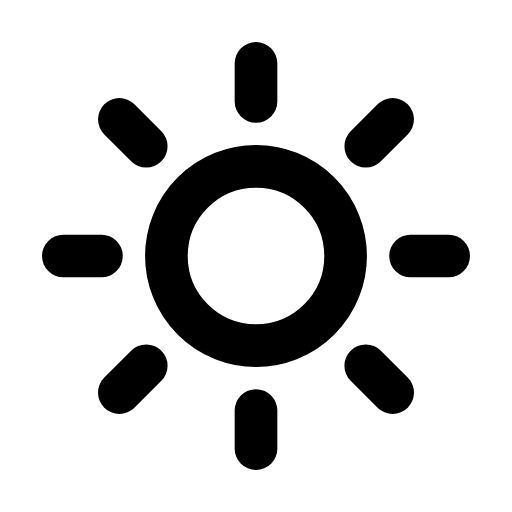
t = 0.00 s
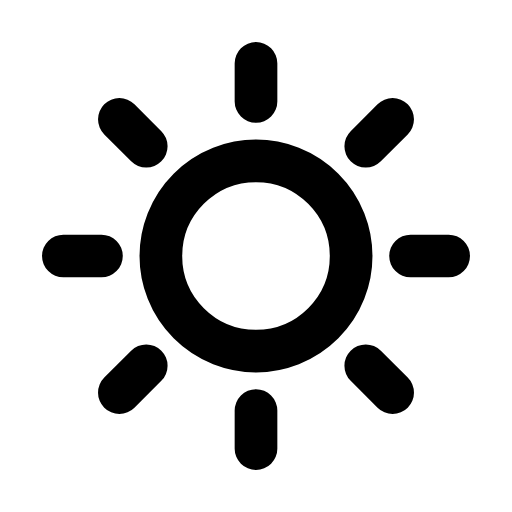
t = 0.28 s
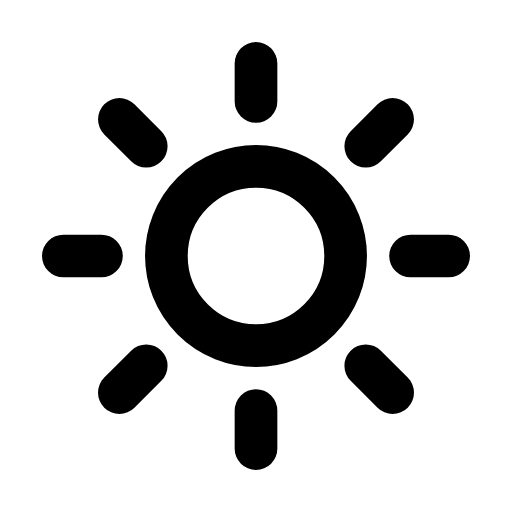
t = 0.56 s
t = 0.83 s: frame unchanged from t = 0.00 s, image omitted
t = 1.12 s: frame unchanged from t = 0.00 s, image omitted
t = 1.42 s: frame unchanged from t = 0.00 s, image omitted

The animated SVG that drew these frames (rendered in a browser with its animation timeline set to each time). Animation: 1 SMIL element (animate=1); one cycle of 1.70 s, repeats indefinitely.

<svg xmlns="http://www.w3.org/2000/svg" width="24" height="24" viewBox="0 0 24 24" fill="none"><g transform="translate(-0.6 -0.6) scale(1.05)"><circle stroke="currentColor" stroke-width="1.905" stroke-linecap="round" stroke-linejoin="round" fill="none" cx="12" cy="12" r="4"><animate attributeName="r" values="4;4;4.3;4;4;4;4;4.3;4;4;4" keyTimes="0;0.135;0.2475;0.36;0.45;0.6;0.66;0.735;0.81;0.9;1" dur="1.7s" repeatCount="indefinite" calcMode="spline" keySplines="0.16 1 0.3 1;0.16 1 0.3 1;0.16 1 0.3 1;0.16 1 0.3 1;0.16 1 0.3 1;0.16 1 0.3 1;0.16 1 0.3 1;0.16 1 0.3 1;0.16 1 0.3 1;0.16 1 0.3 1"/></circle><path stroke="currentColor" stroke-width="1.905" stroke-linecap="round" stroke-linejoin="round" fill="none" d="M12 3.4L12 5.1M12 18.9L12 20.6M3.4 12L5.1 12M18.9 12L20.6 12M5.9 5.9L7.1 7.1M16.9 16.9L18.1 18.1M5.9 18.1L7.1 16.9M16.9 7.1L18.1 5.9"></path></g></svg>
